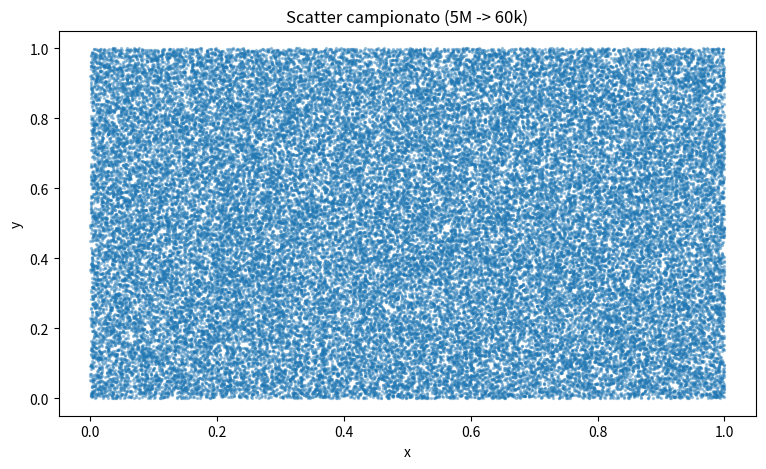
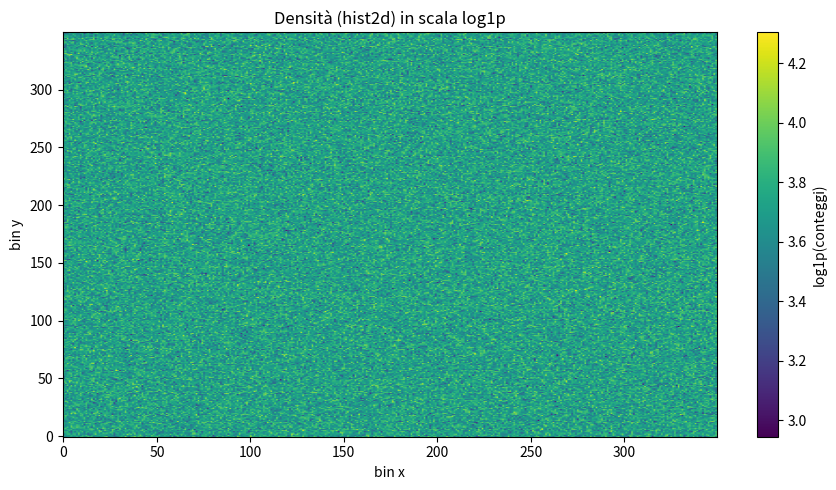
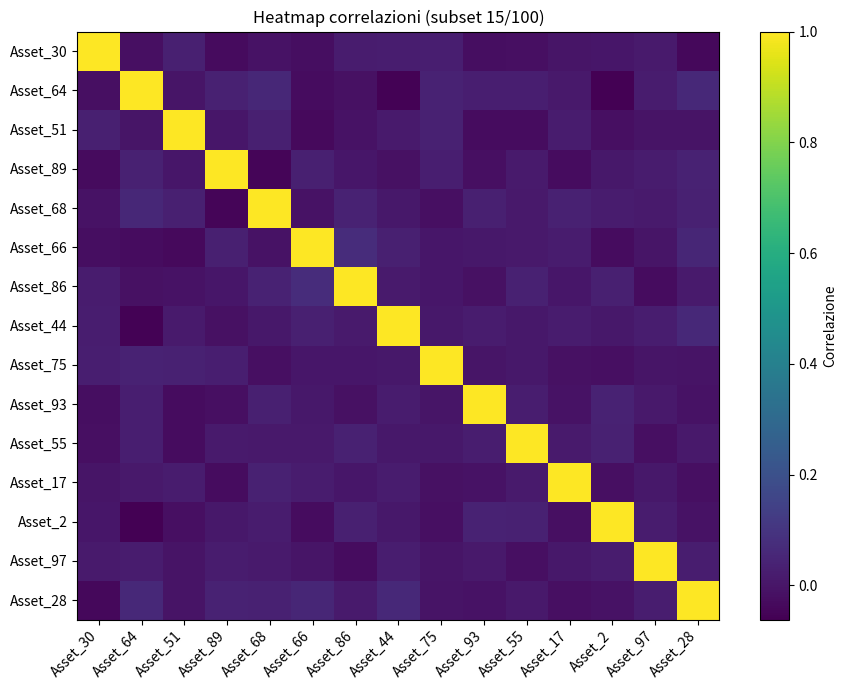
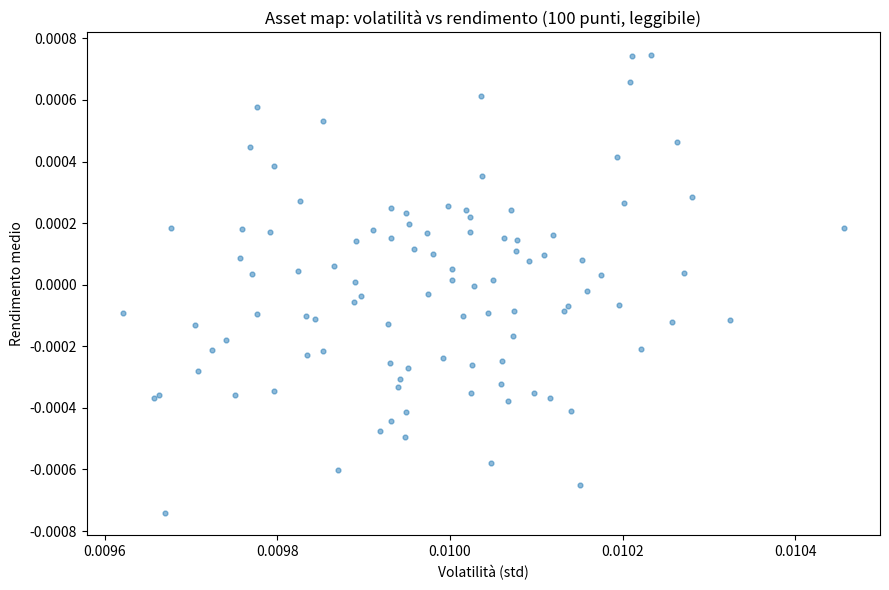

Reproduce these figures in Python, in order.
"""
Esercizio 1: 5M punti, memoria e visualizzazione scalabile.

Strategia:
- Genero 5M punti
- Confronto RAM float64 vs float32
- Visualizzo con:
  (1) scatter campionato
  (2) densità via histogram2d (molto più scalabile)
"""

import numpy as np
import matplotlib.pyplot as plt


def mb(n_bytes: int) -> float:
    """Bytes -> MB."""
    return n_bytes / (1024**2)


n = 5_000_000

# 1) float64 (default)
x64 = np.random.rand(n)
y64 = np.random.rand(n)
print(f"float64 totale: {mb(x64.nbytes + y64.nbytes):.2f} MB")

# 2) float32
x = x64.astype(np.float32)
y = y64.astype(np.float32)
print(f"float32 totale: {mb(x.nbytes + y.nbytes):.2f} MB")

# Libero le versioni float64 (se non servono)
del x64, y64

# (A) Scatter campionato
sample_size = 60_000
idx = np.random.choice(n, size=sample_size, replace=False)

plt.figure(figsize=(9, 5))
plt.scatter(x[idx], y[idx], s=2, alpha=0.35, rasterized=True)
plt.title("Scatter campionato (5M -> 60k)")
plt.xlabel("x")
plt.ylabel("y")
plt.savefig("ex1_scatter_sample.png", dpi=150, bbox_inches="tight")
plt.show()

# (B) Binning 2D (densità)
bins = 350
H, xedges, yedges = np.histogram2d(x, y, bins=bins)

# Per evidenziare le code: scala log (evito log(0))
H_log = np.log1p(H)

plt.figure(figsize=(9, 5))
plt.imshow(
    H_log.T,
    origin="lower",
    aspect="auto"
)
plt.title("Densità (hist2d) in scala log1p")
plt.xlabel("bin x")
plt.ylabel("bin y")
plt.colorbar(label="log1p(conteggi)")
plt.tight_layout()
plt.savefig("ex1_hist2d_log.png", dpi=150, bbox_inches="tight")
plt.show()



"""
Esercizio 3: serie multiple (100 asset), 5 anni, rendimenti, correlazioni e plot scalabili.

Focus:
- dtype: float32
- visual: subset e/o aggregazione
- niente seaborn: solo Matplotlib
"""

import numpy as np
import pandas as pd
import matplotlib.pyplot as plt


np.random.seed(7)

n_assets = 100
dates = pd.date_range("2019-01-01", "2023-12-31", freq="B")  # giorni lavorativi
assets = [f"Asset_{i}" for i in range(n_assets)]

# Simulo "prezzi" con random walk (più realistico di rand puro)
returns = (np.random.normal(0, 0.01, size=(len(dates), n_assets))).astype(np.float32)
prices = np.empty_like(returns)
prices[0] = 100
for t in range(1, len(dates)):
    prices[t] = prices[t - 1] * (1 + returns[t])

df_prices = pd.DataFrame(prices, index=dates, columns=assets)

# Rendimenti giornalieri (pct_change)
df_ret = df_prices.pct_change().dropna()

# Correlazioni: per la heatmap uso un subset (trade-off qualità/prestazioni)
subset = np.random.choice(assets, size=15, replace=False)
corr = df_ret[subset].corr().values

plt.figure(figsize=(9, 7))
plt.imshow(corr, aspect="auto")
plt.colorbar(label="Correlazione")
plt.xticks(range(len(subset)), subset, rotation=45, ha="right")
plt.yticks(range(len(subset)), subset)
plt.title("Heatmap correlazioni (subset 15/100)")
plt.tight_layout()
plt.savefig("ex3_corr_subset.png", dpi=150, bbox_inches="tight")
plt.show()

# Scatter ottimizzato: rischio vs rendimento per singolo asset (non per tutti i punti)
mean_ret = df_ret.mean().astype(np.float32)
vol = df_ret.std().astype(np.float32)

plt.figure(figsize=(9, 6))
plt.scatter(vol.values, mean_ret.values, s=12, alpha=0.5, rasterized=True)
plt.xlabel("Volatilità (std)")
plt.ylabel("Rendimento medio")
plt.title("Asset map: volatilità vs rendimento (100 punti, leggibile)")
plt.tight_layout()
plt.savefig("ex3_risk_return_map.png", dpi=150, bbox_inches="tight")
plt.show()
